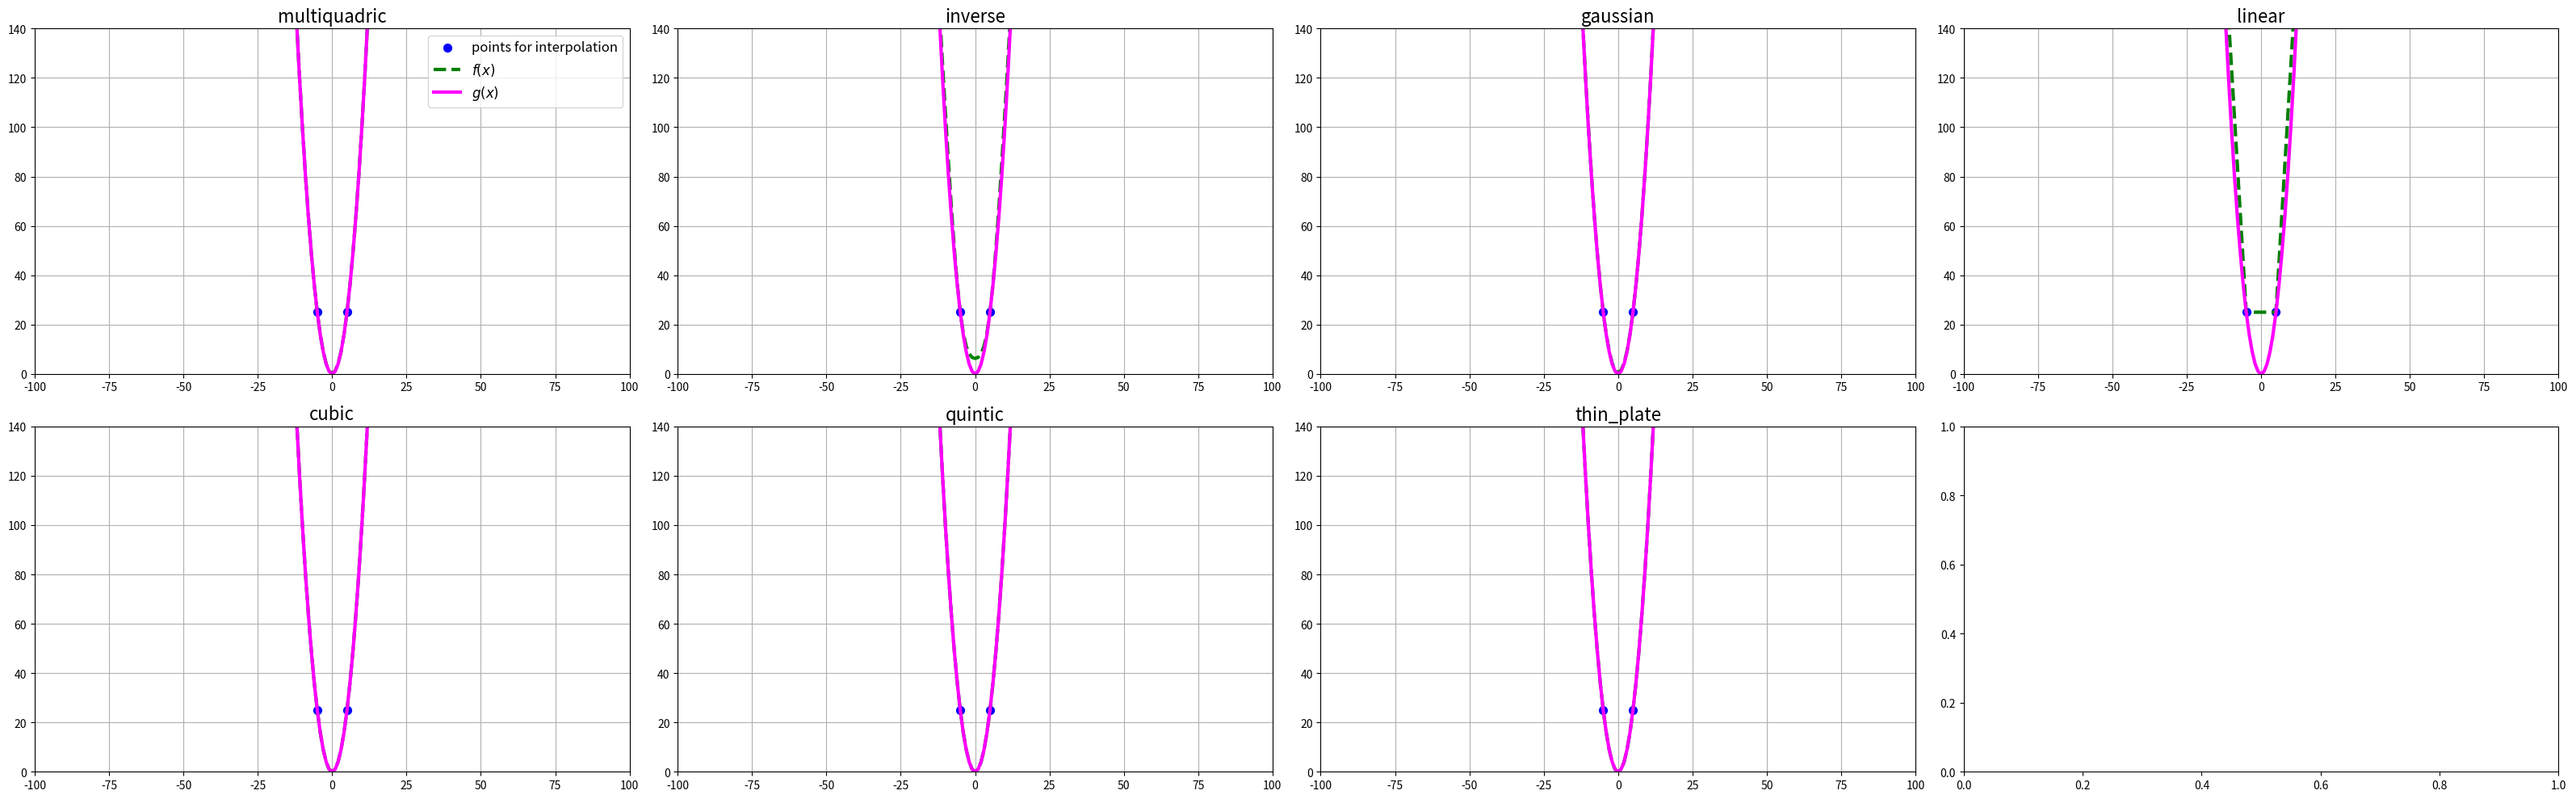

Python code for this plot:
import numpy as np
from scipy.interpolate import Rbf
from matplotlib import pyplot as plt

def sample_func_g(x):
    return x**2

x_j = np.arange(-95, 95, 10)
y_j = sample_func_g(x_j) 

x = np.arange(-101, 101, 1)
y = sample_func_g(x)

fig = plt.figure(figsize=(8, 5))
ax = fig.add_subplot(111)
ax.plot(x, y, color='magenta', lw=3, label=r'$g(x)$')
ax.scatter(x_j, y_j, color='blue', s=100, zorder=2, label=r'$x_j$')
ax.grid()
ax.set_xlim(-100, 100)
ax.set_ylim(0, 140)
ax.legend(fontsize=16)
plt.savefig('rbf_ex.png')
plt.close()

# 補完した結果
function_list = ['multiquadric', 'inverse', 'gaussian', 'linear', 'cubic', 'quintic', 'thin_plate']
fig, axes = plt.subplots(figsize=(32, 10), nrows=2, ncols=4)

for i, function in enumerate(function_list):
    row_num = i // axes.shape[1]
    col_num = i % axes.shape[1]
    ax = axes[row_num, col_num]

    interp_model = Rbf(x_j, y_j, function=function)

    ax.scatter(x_j, y_j, color='blue', s=50, zorder=2, label='points for interpolation')
    ax.plot(x, interp_model(x), color='green', linestyle='dashed', lw=3, label=r'$f(x)$')
    ax.plot(x, y, color='magenta', lw=3, label=r'$g(x)$')
    ax.set_title(function, fontsize=16)
    ax.grid()
    if i == 0:
        ax.legend(fontsize=12)
    ax.set_xlim(-100, 100)
    ax.set_ylim(0, 140)

# 画像を保存
plt.tight_layout()
plt.savefig('interpolation_results.png', dpi=300, bbox_inches='tight')

# 重みと基底関数の中心点を出力
centers = interp_model.nodes
weights = interp_model.A

print("Centers (基底関数の中心点):")
print(centers)
print("Weights (重み):")
print(weights)
